Dataset: object_crops_split_3 (GitHub, n21twn/Vision_Eindopdracht). Classes: ace, eight, five, four, jack, king, nine, queen, seven, six, ten, three, two.

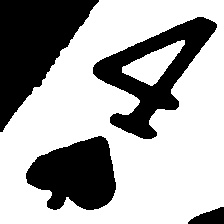
Label: four

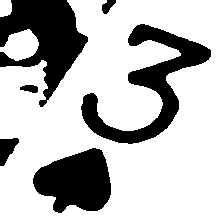
Label: three

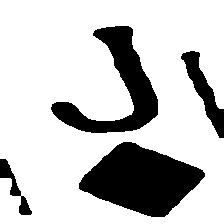
Label: jack

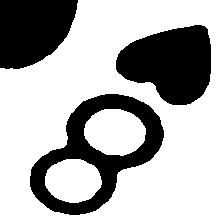
Label: eight

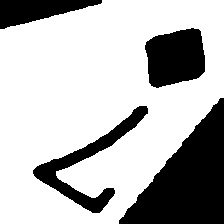
Label: seven

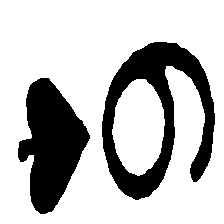
Label: six
